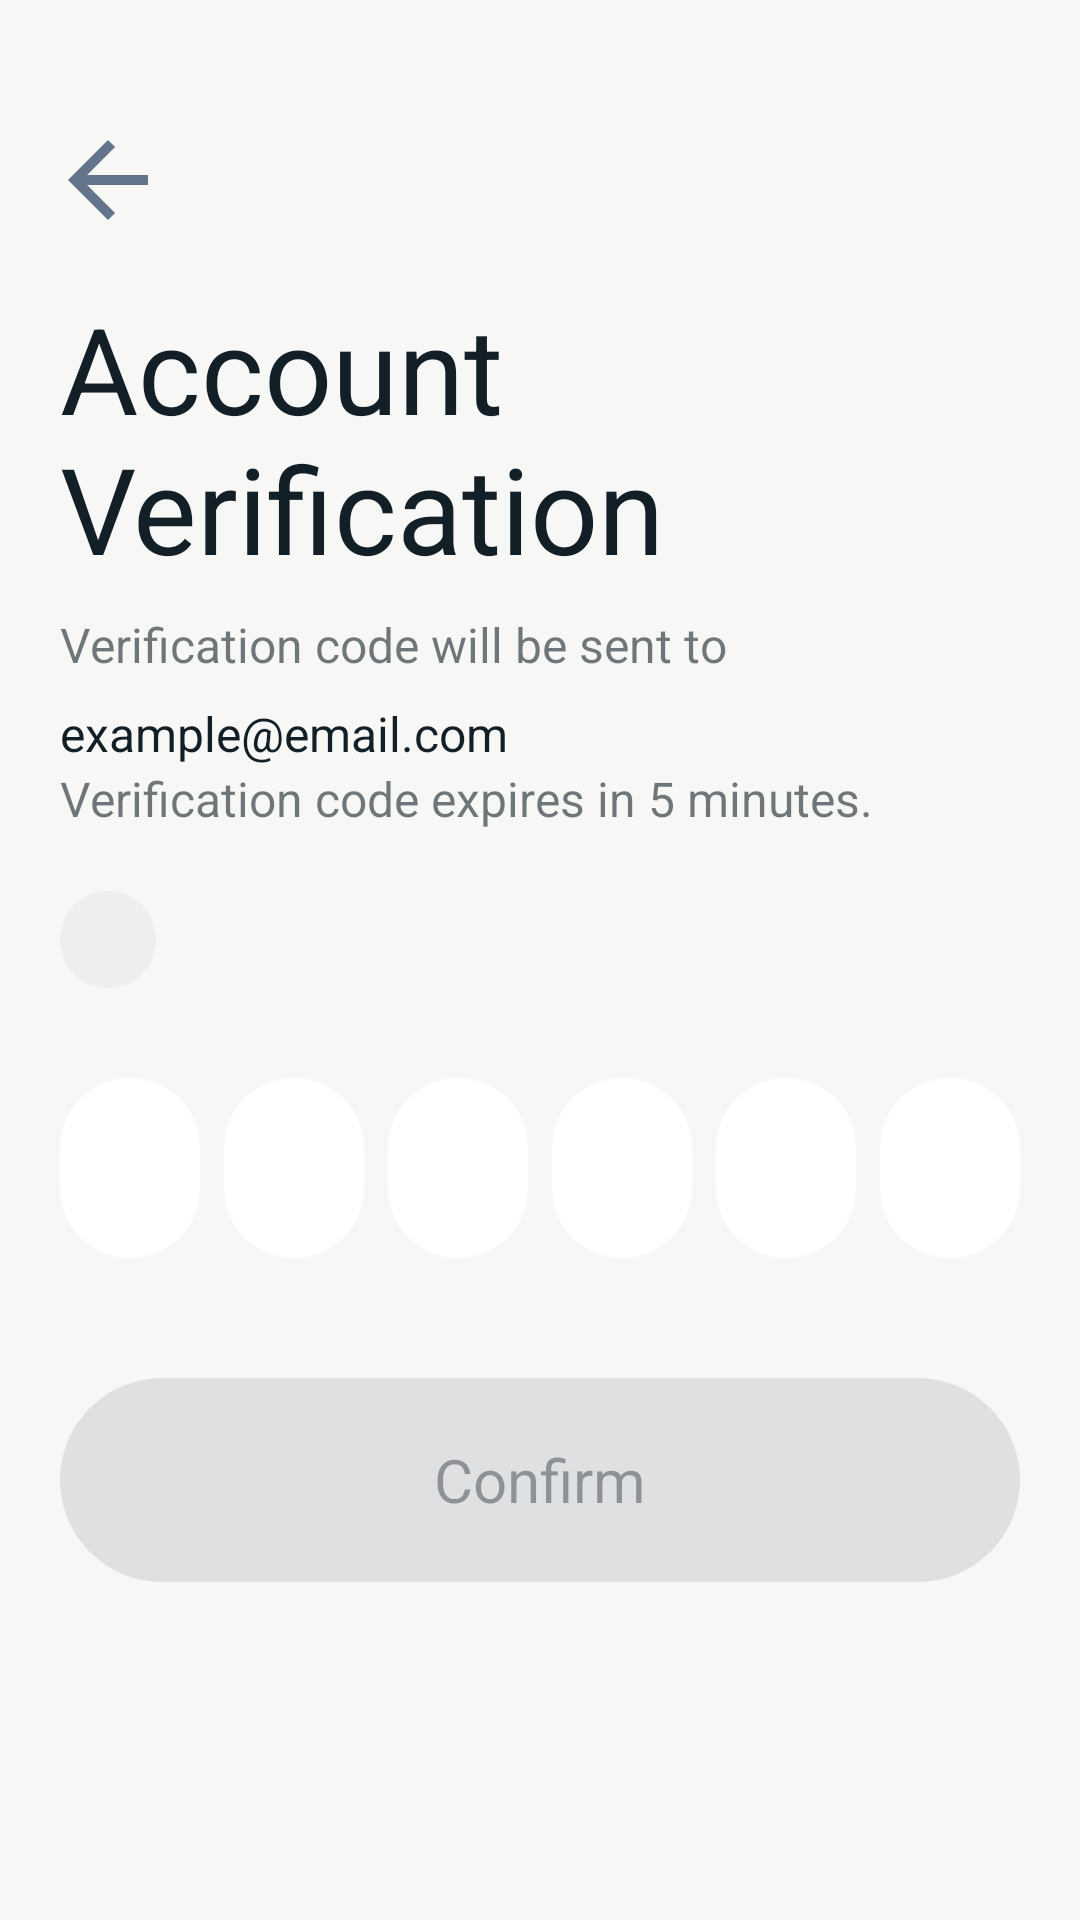

Layout XML and referenced resources for this Android screen:
<!-- AndroidManifest.xml: application theme Theme.Iot -->
<!-- res/layout/activity_password_verification.xml -->
<?xml version="1.0" encoding="utf-8"?>
<LinearLayout xmlns:android="http://schemas.android.com/apk/res/android"
    xmlns:app="http://schemas.android.com/apk/res-auto"
    xmlns:tools="http://schemas.android.com/tools"
    android:layout_width="match_parent"
    android:layout_height="match_parent"
    android:orientation="vertical"
    android:background="@color/home_back"
    tools:context=".PasswordVerificationActivity">

    <include layout="@layout/top_use_all"/>

    <ScrollView
        android:layout_width="match_parent"
        android:layout_height="match_parent"
        android:scrollbars="none">

        <LinearLayout
            android:layout_width="match_parent"
            android:layout_height="wrap_content"
            android:orientation="vertical"
            android:paddingBottom="30dp">

            <TextView
                android:layout_width="match_parent"
                android:layout_height="wrap_content"
                android:text="@string/mine_main_29"
                android:textColor="@color/text_black"
                android:layout_marginStart="20dp"
                android:layout_marginEnd="20dp"
                android:layout_marginTop="12dp"
                android:textSize="40sp"/>

            <TextView
                android:layout_width="match_parent"
                android:layout_height="wrap_content"
                android:text="@string/mine_main_32"
                android:textColor="@color/text_black_99"
                android:layout_marginStart="20dp"
                android:layout_marginEnd="20dp"
                android:layout_marginTop="8dp"
                android:textSize="16sp"/>

            <TextView
                android:id="@+id/ctv_register_code_email"
                android:layout_width="match_parent"
                android:layout_height="wrap_content"
                android:textColor="@color/text_black"
                android:layout_marginStart="20dp"
                android:layout_marginEnd="20dp"
                android:layout_marginTop="8dp"
                android:textSize="16sp"
                android:text="example@email.com"/>

            <TextView
                android:layout_width="match_parent"
                android:layout_height="wrap_content"
                android:text="@string/register_code_4"
                android:textColor="@color/text_black_99"
                android:layout_marginStart="20dp"
                android:layout_marginEnd="20dp"
                android:textSize="16sp"/>

            <TextView
                android:id="@+id/ctv_register_code_time"
                android:layout_width="wrap_content"
                android:layout_height="wrap_content"
                android:textColor="@color/text_black"
                android:layout_marginStart="20dp"
                android:layout_marginEnd="20dp"
                android:paddingStart="16dp"
                android:paddingEnd="16dp"
                android:paddingTop="8dp"
                android:paddingBottom="8dp"
                android:layout_marginTop="20dp"
                android:background="@drawable/xml_code_again_back"
                android:textSize="12sp"
                android:clickable="true"
                android:focusable="true" />

            
            <LinearLayout
                android:id="@+id/ll_code_input"
                android:layout_width="match_parent"
                android:layout_height="wrap_content"
                android:orientation="horizontal"
                android:gravity="center"
                android:layout_marginTop="30dp"
                android:layout_marginStart="20dp"
                android:layout_marginEnd="20dp">

                <EditText
                    android:id="@+id/code_1"
                    android:layout_width="0dp"
                    android:layout_weight="1"
                    android:layout_height="60dp"
                    android:gravity="center"
                    android:textSize="24sp"
                    android:inputType="number"
                    android:maxLength="1"
                    android:background="@drawable/xml_white_circle_back"
                    android:layout_marginEnd="8dp"/>

                <EditText
                    android:id="@+id/code_2"
                    android:layout_width="0dp"
                    android:layout_weight="1"
                    android:layout_height="60dp"
                    android:gravity="center"
                    android:textSize="24sp"
                    android:inputType="number"
                    android:maxLength="1"
                    android:background="@drawable/xml_white_circle_back"
                    android:layout_marginEnd="8dp"/>

                <EditText
                    android:id="@+id/code_3"
                    android:layout_width="0dp"
                    android:layout_weight="1"
                    android:layout_height="60dp"
                    android:gravity="center"
                    android:textSize="24sp"
                    android:inputType="number"
                    android:maxLength="1"
                    android:background="@drawable/xml_white_circle_back"
                    android:layout_marginEnd="8dp"/>

                <EditText
                    android:id="@+id/code_4"
                    android:layout_width="0dp"
                    android:layout_weight="1"
                    android:layout_height="60dp"
                    android:gravity="center"
                    android:textSize="24sp"
                    android:inputType="number"
                    android:maxLength="1"
                    android:background="@drawable/xml_white_circle_back"
                    android:layout_marginEnd="8dp"/>

                <EditText
                    android:id="@+id/code_5"
                    android:layout_width="0dp"
                    android:layout_weight="1"
                    android:layout_height="60dp"
                    android:gravity="center"
                    android:textSize="24sp"
                    android:inputType="number"
                    android:maxLength="1"
                    android:background="@drawable/xml_white_circle_back"
                    android:layout_marginEnd="8dp"/>

                <EditText
                    android:id="@+id/code_6"
                    android:layout_width="0dp"
                    android:layout_weight="1"
                    android:layout_height="60dp"
                    android:gravity="center"
                    android:textSize="24sp"
                    android:inputType="number"
                    android:maxLength="1"
                    android:background="@drawable/xml_white_circle_back"/>

            </LinearLayout>

            <TextView
                android:id="@+id/ctv_login_home_register"
                android:layout_width="match_parent"
                android:layout_height="68dp"
                android:text="@string/register_code_5"
                android:textSize="20dp"
                android:gravity="center"
                android:layout_marginStart="20dp"
                android:layout_marginEnd="20dp"
                android:textColor="@color/gray_button_back"
                android:layout_marginTop="40dp"
                android:clickable="true"
                android:focusable="true"
                android:background="@drawable/xml_login_button_gray_back"/>

        </LinearLayout>
    </ScrollView>

</LinearLayout>
<!-- res/layout/top_use_all.xml (included above) -->
<?xml version="1.0" encoding="utf-8"?>
<LinearLayout xmlns:android="http://schemas.android.com/apk/res/android"
    android:layout_width="match_parent"
    android:layout_height="wrap_content"
    xmlns:app="http://schemas.android.com/apk/res-auto"
    android:gravity="bottom">

    <RelativeLayout
        android:layout_width="match_parent"
        android:layout_height="44dp"
        android:layout_marginTop="40dp">

        <ImageView
            android:id="@+id/iv_top_use_back"
            android:layout_width="40dp"
            android:layout_height="40dp"
            android:layout_marginStart="16dp"
            android:src="@drawable/icon_arrow_back"/>

        <TextView
            android:id="@+id/tv_top_use_title"
            android:layout_width="wrap_content"
            android:layout_height="wrap_content"
            android:textSize="18dp"
            android:textColor="@color/text_black"
            android:layout_centerInParent="true"/>

        <TextView
            android:id="@+id/tv_top_use_right"
            android:layout_width="wrap_content"
            android:layout_height="wrap_content"
            android:textSize="18dp"
            android:textColor="@color/text_black"
            android:layout_alignParentEnd="true"
            android:layout_centerVertical="true"
            android:layout_marginEnd="20dp"/>

    </RelativeLayout>

</LinearLayout>
<!-- resources referenced by this layout -->
<resources>
  <color name="gray_button_back" tools:ignore="MissingDefaultResource">#66131F27</color>
  <color name="home_back">#F7F7F6</color>
  <color name="text_black">#131F27</color>
  <color name="text_black_99">#99131F27</color>
  <!-- drawable icon_arrow_back (drawable) -->
  <vector xmlns:android="http://schemas.android.com/apk/res/android"
      android:width="24dp"
      android:height="24dp"
      android:viewportWidth="24"
      android:viewportHeight="24"
      android:tint="#64748B">
      <path
          android:fillColor="#FF000000"
          android:pathData="M20,11H7.83l5.59,-5.59L12,4l-8,8l8,8l1.41,-1.41L7.83,13H20v-2z"/>
  </vector>
  <!-- drawable xml_code_again_back (drawable) -->
  <?xml version="1.0" encoding="utf-8"?>
  <layer-list xmlns:android="http://schemas.android.com/apk/res/android">
      
      <item >
          
          <shape android:shape="rectangle">
              
              <gradient
                  android:useLevel="true"
                  android:startColor="#0A131F27"
                  android:endColor="#0A131F27"
                  android:angle="90" />
  
              
              <corners
                  android:radius="99dp"/>
          </shape>
      </item>
  
  </layer-list>
  <!-- drawable xml_login_button_gray_back (drawable) -->
  <?xml version="1.0" encoding="utf-8"?>
  <layer-list xmlns:android="http://schemas.android.com/apk/res/android">
      
      <item >
          
          <shape android:shape="rectangle">
              
              <gradient
                  android:useLevel="true"
                  android:startColor="#1A131F27"
                  android:endColor="#1A131F27"
                  android:angle="90" />
  
              
              <corners
                  android:radius="99dp"/>
          </shape>
      </item>
  
  </layer-list>
  <!-- drawable xml_white_circle_back (drawable) -->
  <?xml version="1.0" encoding="utf-8"?>
  <layer-list xmlns:android="http://schemas.android.com/apk/res/android">
      
      <item >
          
          <shape android:shape="rectangle">
              
              <gradient
                  android:useLevel="true"
                  android:startColor="@color/white"
                  android:endColor="@color/white"
                  android:angle="90" />
  
              
              <corners
                  android:radius="99dp"/>
          </shape>
      </item>
  
  </layer-list>
  <string name="mine_main_29">Account\nVerification</string>
  <string name="mine_main_32">Verification code will be sent to</string>
  <string name="register_code_4">Verification code expires in 5 minutes.</string>
  <string name="register_code_5">Confirm</string>
  <style name="Theme.Iot" parent="Base.Theme.Iot" />
  <color name="white">#FFFFFFFF</color>
  <style name="Base.Theme.Iot" parent="Theme.Material3.DayNight.NoActionBar">
          
          
      </style>
</resources>
